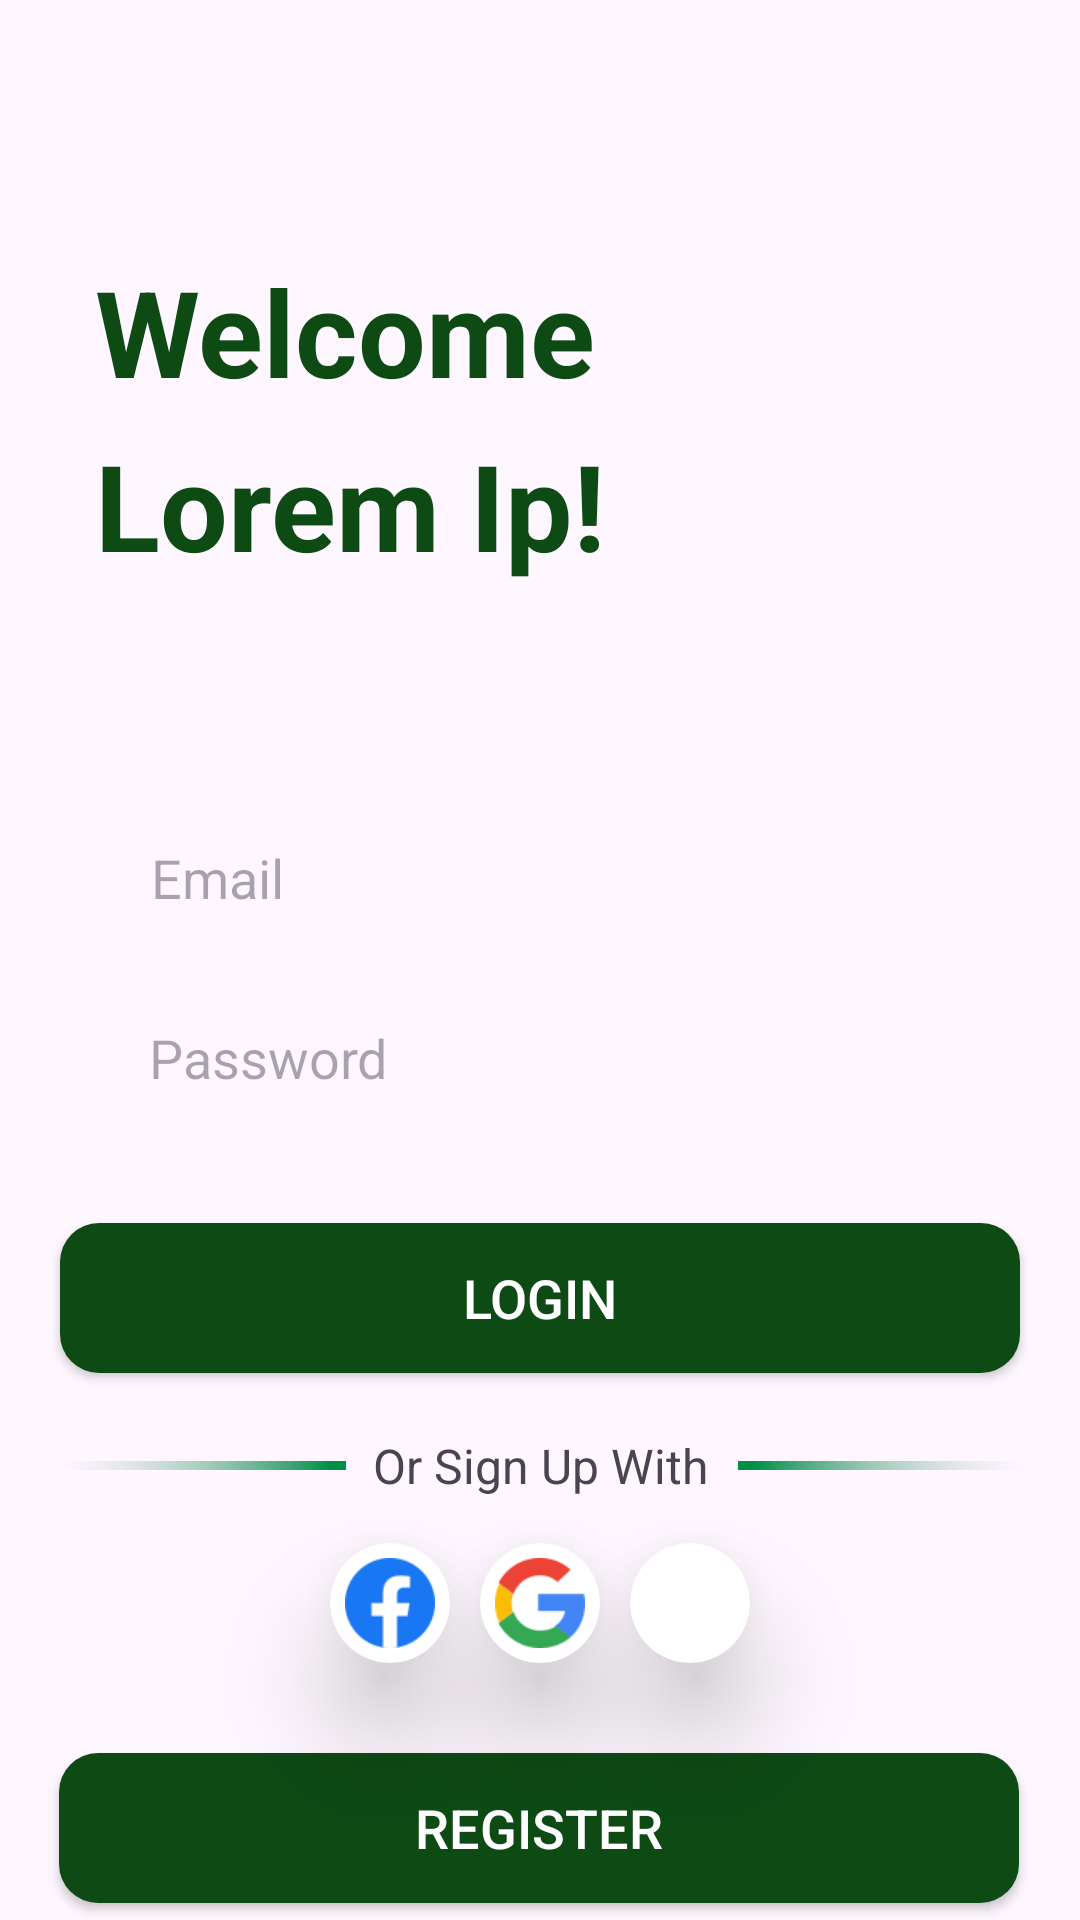

This screen was rendered from an Android layout file. Write that file and the resources it references.
<!-- AndroidManifest.xml: application theme Theme.Inventory_App -->
<!-- res/layout/activity_login.xml -->
<?xml version="1.0" encoding="utf-8"?>
<androidx.constraintlayout.widget.ConstraintLayout xmlns:android="http://schemas.android.com/apk/res/android"
    xmlns:app="http://schemas.android.com/apk/res-auto"
    xmlns:tools="http://schemas.android.com/tools"
    android:layout_width="match_parent"
    android:layout_height="match_parent">

    <TextView
        android:id="@+id/textView2"
        android:layout_width="248dp"
        android:layout_height="58dp"
        android:fontFamily="sans-serif"
        android:text="Welcome"
        android:textColor="@color/green"
        android:textFontWeight="700"
        android:textSize="40dp"
        app:layout_constraintBottom_toBottomOf="parent"
        app:layout_constraintEnd_toEndOf="parent"
        app:layout_constraintHorizontal_bias="0.282"
        app:layout_constraintStart_toStartOf="parent"
        app:layout_constraintTop_toTopOf="parent"
        app:layout_constraintVertical_bias="0.144" />

    <TextView
        android:id="@+id/textView3"
        android:layout_width="248dp"
        android:layout_height="58dp"
        android:fontFamily="sans-serif"
        android:text="Lorem Ip!"
        android:textColor="@color/green"
        android:textFontWeight="700"
        android:textSize="40dp"
        app:layout_constraintEnd_toEndOf="parent"
        app:layout_constraintHorizontal_bias="0.282"
        app:layout_constraintStart_toStartOf="parent"
        app:layout_constraintTop_toBottomOf="@+id/textView2" />

    <EditText
        android:id="@+id/Email"
        android:layout_width="320dp"
        android:layout_height="50dp"
        android:layout_marginTop="68dp"
        android:background="@drawable/edit_text_design"
        android:hint="Email"
        android:paddingStart="30dp"
        app:layout_constraintEnd_toEndOf="parent"
        app:layout_constraintHorizontal_bias="0.505"
        app:layout_constraintStart_toStartOf="parent"
        app:layout_constraintTop_toBottomOf="@+id/textView3" />

    <EditText
        android:id="@+id/Password"
        android:layout_width="320dp"
        android:layout_height="50dp"
        android:layout_marginTop="10dp"
        android:background="@drawable/edit_text_design"
        android:hint="Password"
        android:paddingStart="30dp"
        android:inputType="textPassword"
        app:layout_constraintEnd_toEndOf="parent"
        app:layout_constraintHorizontal_bias="0.494"
        app:layout_constraintStart_toStartOf="parent"
        app:layout_constraintTop_toBottomOf="@+id/Email" />

    <androidx.appcompat.widget.AppCompatButton
        android:id="@+id/LoginBtn"
        android:layout_width="320dp"
        android:layout_height="50dp"
        android:layout_gravity="center_horizontal"
        android:layout_marginTop="30dp"
        android:background="@drawable/login_button"
        android:gravity="center"
        android:text="Login"
        android:textColor="@color/white"
        android:textSize="18dp"
        app:layout_constraintEnd_toEndOf="parent"
        app:layout_constraintHorizontal_bias="0.498"
        app:layout_constraintStart_toStartOf="parent"
        app:layout_constraintTop_toBottomOf="@+id/Password" />

    <TextView
        android:id="@+id/textView4"
        android:layout_width="wrap_content"
        android:layout_height="wrap_content"
        android:layout_marginTop="20dp"
        android:text="Or Sign Up With"
        android:textSize="16dp"
        android:textFontWeight="400"
        app:layout_constraintEnd_toEndOf="parent"
        app:layout_constraintStart_toStartOf="parent"
        app:layout_constraintTop_toBottomOf="@+id/LoginBtn" />

    <ImageView
        android:id="@+id/imageView3"
        android:layout_width="wrap_content"
        android:layout_height="wrap_content"
        app:layout_constraintBottom_toBottomOf="@+id/textView4"
        app:layout_constraintEnd_toEndOf="parent"
        app:layout_constraintStart_toEndOf="@+id/textView4"
        app:layout_constraintTop_toTopOf="@+id/textView4"
        app:srcCompat="@drawable/design1" />

    <ImageView
        android:id="@+id/imageView4"
        android:layout_width="wrap_content"
        android:layout_height="wrap_content"
        app:layout_constraintBottom_toBottomOf="@+id/textView4"
        app:layout_constraintEnd_toStartOf="@+id/textView4"
        app:layout_constraintStart_toStartOf="parent"
        app:layout_constraintTop_toTopOf="@+id/textView4"
        app:srcCompat="@drawable/design" />


    <androidx.cardview.widget.CardView
        android:id="@+id/cardView3"
        android:layout_width="40dp"
        android:layout_height="40dp"
        android:visibility="visible"
        app:cardCornerRadius="100dp"
        app:cardElevation="21dp"
        android:layout_marginTop="15dp"
        app:layout_constraintEnd_toEndOf="parent"
        app:layout_constraintStart_toStartOf="parent"
        app:layout_constraintTop_toBottomOf="@+id/textView4">

        <ImageView
            android:layout_width="match_parent"
            android:layout_height="match_parent"
            android:padding="5dp"
            android:src="@drawable/google" />
    </androidx.cardview.widget.CardView>

    <androidx.cardview.widget.CardView
        android:id="@+id/cardView4"
        android:layout_width="40dp"
        android:layout_height="40dp"
        android:visibility="visible"
        app:cardCornerRadius="100dp"
        app:cardElevation="21dp"
        android:layout_marginStart="10dp"
        app:layout_constraintBottom_toBottomOf="@+id/cardView3"
        app:layout_constraintStart_toEndOf="@+id/cardView3"
        app:layout_constraintTop_toTopOf="@+id/cardView3">

        <ImageView
            android:layout_width="match_parent"
            android:layout_height="match_parent"
            android:padding="5dp"
            android:src="@drawable/github" />
    </androidx.cardview.widget.CardView>

    <androidx.cardview.widget.CardView
        android:id="@+id/cardView5"
        android:layout_width="40dp"
        android:layout_height="40dp"
        android:visibility="visible"
        app:cardCornerRadius="100dp"
        app:cardElevation="21dp"
        android:layout_marginEnd="10dp"
        app:layout_constraintBottom_toBottomOf="@+id/cardView3"
        app:layout_constraintEnd_toStartOf="@+id/cardView3"
        app:layout_constraintTop_toTopOf="@+id/cardView3">

        <ImageView
            android:layout_width="match_parent"
            android:layout_height="match_parent"
            android:padding="5dp"
            android:src="@drawable/facebook" />
    </androidx.cardview.widget.CardView>

    <androidx.appcompat.widget.AppCompatButton
        android:id="@+id/RegisterBtn"
        android:layout_width="320dp"
        android:layout_height="50dp"
        android:layout_gravity="center_horizontal"
        android:background="@drawable/login_button"
        android:gravity="center"
        android:text="Register"
        android:textColor="@color/white"
        android:textSize="18dp"
        android:layout_marginTop="30dp"
        app:layout_constraintEnd_toEndOf="parent"
        app:layout_constraintHorizontal_bias="0.494"
        app:layout_constraintStart_toStartOf="parent"
        app:layout_constraintTop_toBottomOf="@+id/cardView3" />



</androidx.constraintlayout.widget.ConstraintLayout>
<!-- resources referenced by this layout -->
<resources>
  <color name="green">#0D4A14</color>
  <color name="white">#FFFFFFFF</color>
  <!-- drawable design: png bitmap (drawable, 615 bytes) -->
  <!-- drawable design1: png bitmap (drawable, 635 bytes) -->
  <!-- drawable facebook: png bitmap (drawable, 1907 bytes) -->
  <!-- drawable google: png bitmap (drawable, 2387 bytes) -->
  <!-- drawable login_button (drawable) -->
  <?xml version="1.0" encoding="utf-8"?>
  <shape xmlns:android="http://schemas.android.com/apk/res/android"
      android:shape="rectangle">
  
      <gradient
          android:startColor="@color/green"
          android:endColor="@color/green"/>
  
      <corners
          android:radius="13dp"/>
  </shape>
  <style name="Theme.Inventory_App" parent="Base.Theme.Inventory_App" />
  <style name="Base.Theme.Inventory_App" parent="Theme.Material3.DayNight.NoActionBar">
          
          <item name="android:windowIsTranslucent">true</item>
          
          
      </style>
</resources>
